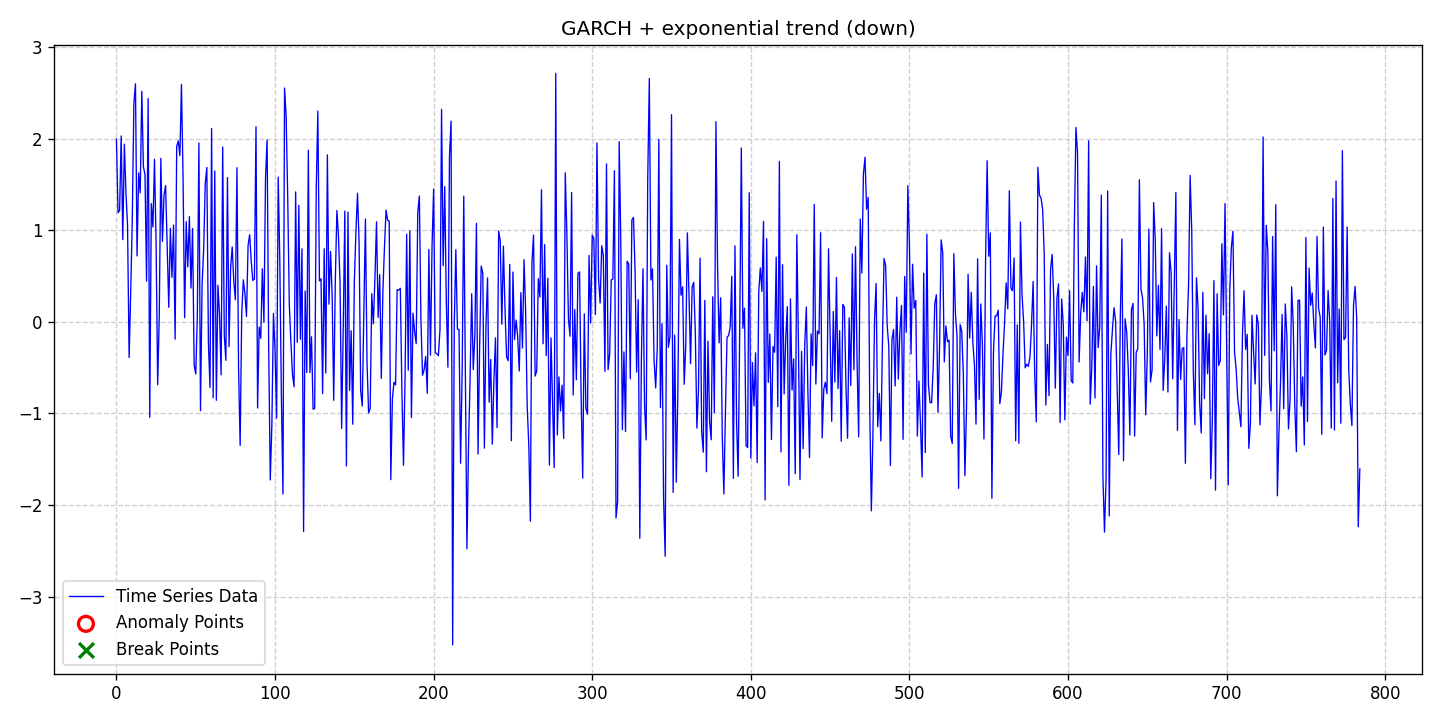

The table this chart was drawn from, first rows:
date, data, stationary, det_lin_up, det_lin_down, det_quad, det_cubic, det_exp, det_damped, stoc_trend, volatility, single_seas, multiple_seas, point_anom_single, point_anom_multi, collect_anom, context_anom, mean_shift, var_shift, trend_shift, point_anom_count, point_anom_location, point_anom_point, collect_anom_count
2020-01-01, 1.997, 0, 0, 0, 0, 0, 1, 0, 0, 1, 0, 0, 0, 0, 0, 0, 0, 0, 0, 0, none, , 0
2020-01-02, 1.192, 0, 0, 0, 0, 0, 1, 0, 0, 1, 0, 0, 0, 0, 0, 0, 0, 0, 0, 0, none, , 0
2020-01-03, 1.216, 0, 0, 0, 0, 0, 1, 0, 0, 1, 0, 0, 0, 0, 0, 0, 0, 0, 0, 0, none, , 0
2020-01-04, 2.03, 0, 0, 0, 0, 0, 1, 0, 0, 1, 0, 0, 0, 0, 0, 0, 0, 0, 0, 0, none, , 0
2020-01-05, 0.8985, 0, 0, 0, 0, 0, 1, 0, 0, 1, 0, 0, 0, 0, 0, 0, 0, 0, 0, 0, none, , 0
2020-01-06, 1.941, 0, 0, 0, 0, 0, 1, 0, 0, 1, 0, 0, 0, 0, 0, 0, 0, 0, 0, 0, none, , 0
2020-01-07, 1.412, 0, 0, 0, 0, 0, 1, 0, 0, 1, 0, 0, 0, 0, 0, 0, 0, 0, 0, 0, none, , 0
2020-01-08, 1.054, 0, 0, 0, 0, 0, 1, 0, 0, 1, 0, 0, 0, 0, 0, 0, 0, 0, 0, 0, none, , 0
2020-01-09, -0.3884, 0, 0, 0, 0, 0, 1, 0, 0, 1, 0, 0, 0, 0, 0, 0, 0, 0, 0, 0, none, , 0
2020-01-10, 0.3249, 0, 0, 0, 0, 0, 1, 0, 0, 1, 0, 0, 0, 0, 0, 0, 0, 0, 0, 0, none, , 0
2020-01-11, 1.132, 0, 0, 0, 0, 0, 1, 0, 0, 1, 0, 0, 0, 0, 0, 0, 0, 0, 0, 0, none, , 0
2020-01-12, 2.382, 0, 0, 0, 0, 0, 1, 0, 0, 1, 0, 0, 0, 0, 0, 0, 0, 0, 0, 0, none, , 0
2020-01-13, 2.599, 0, 0, 0, 0, 0, 1, 0, 0, 1, 0, 0, 0, 0, 0, 0, 0, 0, 0, 0, none, , 0
2020-01-14, 0.72, 0, 0, 0, 0, 0, 1, 0, 0, 1, 0, 0, 0, 0, 0, 0, 0, 0, 0, 0, none, , 0
2020-01-15, 1.626, 0, 0, 0, 0, 0, 1, 0, 0, 1, 0, 0, 0, 0, 0, 0, 0, 0, 0, 0, none, , 0
2020-01-16, 1.408, 0, 0, 0, 0, 0, 1, 0, 0, 1, 0, 0, 0, 0, 0, 0, 0, 0, 0, 0, none, , 0
2020-01-17, 2.517, 0, 0, 0, 0, 0, 1, 0, 0, 1, 0, 0, 0, 0, 0, 0, 0, 0, 0, 0, none, , 0
2020-01-18, 1.694, 0, 0, 0, 0, 0, 1, 0, 0, 1, 0, 0, 0, 0, 0, 0, 0, 0, 0, 0, none, , 0
2020-01-19, 1.609, 0, 0, 0, 0, 0, 1, 0, 0, 1, 0, 0, 0, 0, 0, 0, 0, 0, 0, 0, none, , 0
2020-01-20, 0.4447, 0, 0, 0, 0, 0, 1, 0, 0, 1, 0, 0, 0, 0, 0, 0, 0, 0, 0, 0, none, , 0
2020-01-21, 2.438, 0, 0, 0, 0, 0, 1, 0, 0, 1, 0, 0, 0, 0, 0, 0, 0, 0, 0, 0, none, , 0
2020-01-22, -1.042, 0, 0, 0, 0, 0, 1, 0, 0, 1, 0, 0, 0, 0, 0, 0, 0, 0, 0, 0, none, , 0
2020-01-23, 1.291, 0, 0, 0, 0, 0, 1, 0, 0, 1, 0, 0, 0, 0, 0, 0, 0, 0, 0, 0, none, , 0
2020-01-24, 1.036, 0, 0, 0, 0, 0, 1, 0, 0, 1, 0, 0, 0, 0, 0, 0, 0, 0, 0, 0, none, , 0
2020-01-25, 1.775, 0, 0, 0, 0, 0, 1, 0, 0, 1, 0, 0, 0, 0, 0, 0, 0, 0, 0, 0, none, , 0
2020-01-26, 0.8599, 0, 0, 0, 0, 0, 1, 0, 0, 1, 0, 0, 0, 0, 0, 0, 0, 0, 0, 0, none, , 0
2020-01-27, -0.6858, 0, 0, 0, 0, 0, 1, 0, 0, 1, 0, 0, 0, 0, 0, 0, 0, 0, 0, 0, none, , 0
2020-01-28, 0.06183, 0, 0, 0, 0, 0, 1, 0, 0, 1, 0, 0, 0, 0, 0, 0, 0, 0, 0, 0, none, , 0
2020-01-29, 1.784, 0, 0, 0, 0, 0, 1, 0, 0, 1, 0, 0, 0, 0, 0, 0, 0, 0, 0, 0, none, , 0
2020-01-30, 0.8785, 0, 0, 0, 0, 0, 1, 0, 0, 1, 0, 0, 0, 0, 0, 0, 0, 0, 0, 0, none, , 0
2020-01-31, 1.386, 0, 0, 0, 0, 0, 1, 0, 0, 1, 0, 0, 0, 0, 0, 0, 0, 0, 0, 0, none, , 0
2020-02-01, 1.488, 0, 0, 0, 0, 0, 1, 0, 0, 1, 0, 0, 0, 0, 0, 0, 0, 0, 0, 0, none, , 0
2020-02-02, 0.8056, 0, 0, 0, 0, 0, 1, 0, 0, 1, 0, 0, 0, 0, 0, 0, 0, 0, 0, 0, none, , 0
2020-02-03, 0.1596, 0, 0, 0, 0, 0, 1, 0, 0, 1, 0, 0, 0, 0, 0, 0, 0, 0, 0, 0, none, , 0
2020-02-04, 1.02, 0, 0, 0, 0, 0, 1, 0, 0, 1, 0, 0, 0, 0, 0, 0, 0, 0, 0, 0, none, , 0
2020-02-05, 0.4863, 0, 0, 0, 0, 0, 1, 0, 0, 1, 0, 0, 0, 0, 0, 0, 0, 0, 0, 0, none, , 0
2020-02-06, 1.057, 0, 0, 0, 0, 0, 1, 0, 0, 1, 0, 0, 0, 0, 0, 0, 0, 0, 0, 0, none, , 0
2020-02-07, -0.188, 0, 0, 0, 0, 0, 1, 0, 0, 1, 0, 0, 0, 0, 0, 0, 0, 0, 0, 0, none, , 0
2020-02-08, 1.917, 0, 0, 0, 0, 0, 1, 0, 0, 1, 0, 0, 0, 0, 0, 0, 0, 0, 0, 0, none, , 0
2020-02-09, 1.975, 0, 0, 0, 0, 0, 1, 0, 0, 1, 0, 0, 0, 0, 0, 0, 0, 0, 0, 0, none, , 0
2020-02-10, 1.814, 0, 0, 0, 0, 0, 1, 0, 0, 1, 0, 0, 0, 0, 0, 0, 0, 0, 0, 0, none, , 0
2020-02-11, 2.591, 0, 0, 0, 0, 0, 1, 0, 0, 1, 0, 0, 0, 0, 0, 0, 0, 0, 0, 0, none, , 0
2020-02-12, 1.579, 0, 0, 0, 0, 0, 1, 0, 0, 1, 0, 0, 0, 0, 0, 0, 0, 0, 0, 0, none, , 0
2020-02-13, 0.04472, 0, 0, 0, 0, 0, 1, 0, 0, 1, 0, 0, 0, 0, 0, 0, 0, 0, 0, 0, none, , 0
2020-02-14, 1.094, 0, 0, 0, 0, 0, 1, 0, 0, 1, 0, 0, 0, 0, 0, 0, 0, 0, 0, 0, none, , 0
2020-02-15, 0.6004, 0, 0, 0, 0, 0, 1, 0, 0, 1, 0, 0, 0, 0, 0, 0, 0, 0, 0, 0, none, , 0
2020-02-16, 1.149, 0, 0, 0, 0, 0, 1, 0, 0, 1, 0, 0, 0, 0, 0, 0, 0, 0, 0, 0, none, , 0
2020-02-17, 0.369, 0, 0, 0, 0, 0, 1, 0, 0, 1, 0, 0, 0, 0, 0, 0, 0, 0, 0, 0, none, , 0
2020-02-18, 1.02, 0, 0, 0, 0, 0, 1, 0, 0, 1, 0, 0, 0, 0, 0, 0, 0, 0, 0, 0, none, , 0
2020-02-19, -0.4709, 0, 0, 0, 0, 0, 1, 0, 0, 1, 0, 0, 0, 0, 0, 0, 0, 0, 0, 0, none, , 0
2020-02-20, -0.5686, 0, 0, 0, 0, 0, 1, 0, 0, 1, 0, 0, 0, 0, 0, 0, 0, 0, 0, 0, none, , 0
2020-02-21, 0.05944, 0, 0, 0, 0, 0, 1, 0, 0, 1, 0, 0, 0, 0, 0, 0, 0, 0, 0, 0, none, , 0
2020-02-22, 1.953, 0, 0, 0, 0, 0, 1, 0, 0, 1, 0, 0, 0, 0, 0, 0, 0, 0, 0, 0, none, , 0
2020-02-23, -0.9697, 0, 0, 0, 0, 0, 1, 0, 0, 1, 0, 0, 0, 0, 0, 0, 0, 0, 0, 0, none, , 0
2020-02-24, 0.4033, 0, 0, 0, 0, 0, 1, 0, 0, 1, 0, 0, 0, 0, 0, 0, 0, 0, 0, 0, none, , 0
2020-02-25, 0.7984, 0, 0, 0, 0, 0, 1, 0, 0, 1, 0, 0, 0, 0, 0, 0, 0, 0, 0, 0, none, , 0
2020-02-26, 1.511, 0, 0, 0, 0, 0, 1, 0, 0, 1, 0, 0, 0, 0, 0, 0, 0, 0, 0, 0, none, , 0
2020-02-27, 1.686, 0, 0, 0, 0, 0, 1, 0, 0, 1, 0, 0, 0, 0, 0, 0, 0, 0, 0, 0, none, , 0
2020-02-28, -0.2328, 0, 0, 0, 0, 0, 1, 0, 0, 1, 0, 0, 0, 0, 0, 0, 0, 0, 0, 0, none, , 0
2020-02-29, -0.716, 0, 0, 0, 0, 0, 1, 0, 0, 1, 0, 0, 0, 0, 0, 0, 0, 0, 0, 0, none, , 0
... 725 more rows
